Run: headless pygame with SDL's dummy video driver; simulated clock (each Clock.tick advances the game by its frame time, no real sleeping); random seed 0; keys injected as events and as key.get_pressed() state; no mouse input.
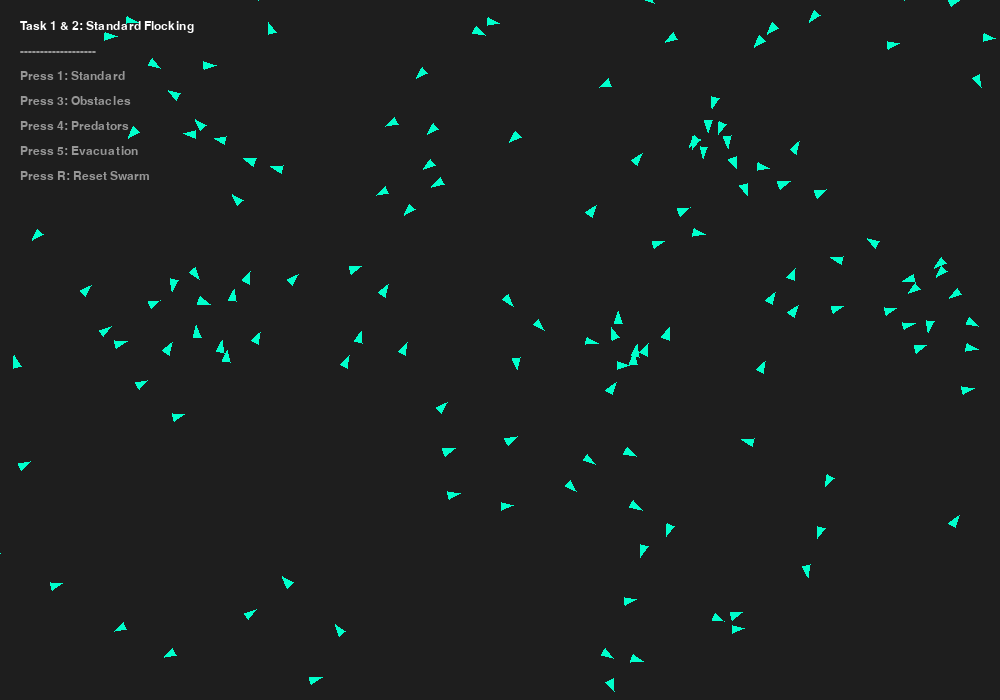
Frame 1 of 4 · flips 1–60 · no input
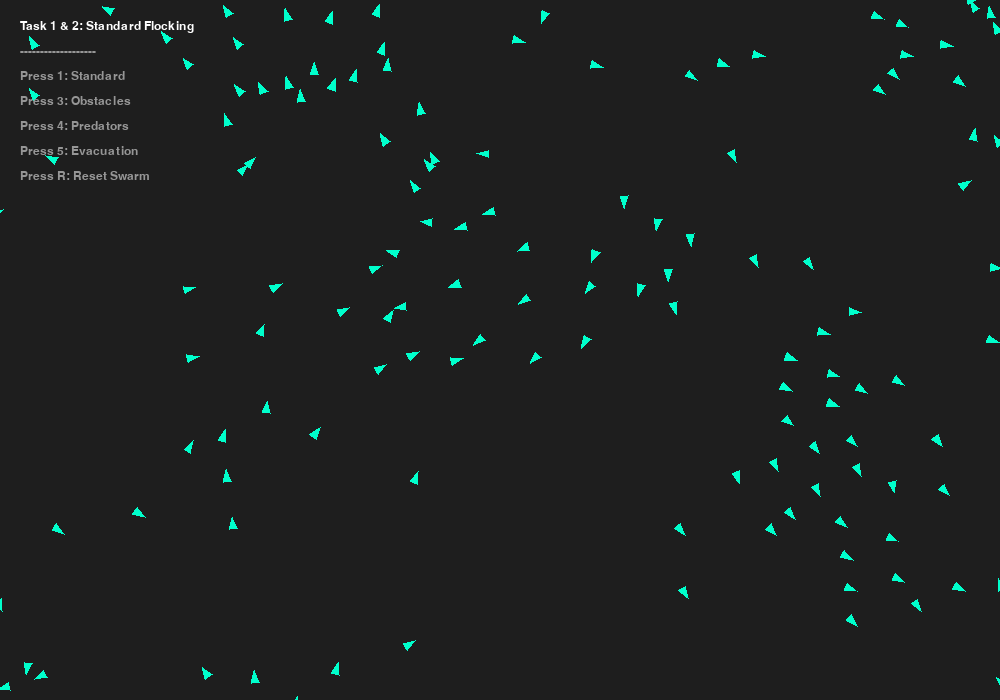
Frame 2 of 4 · flips 61–180 · tapped SPACE, RETURN · held RIGHT (→), D
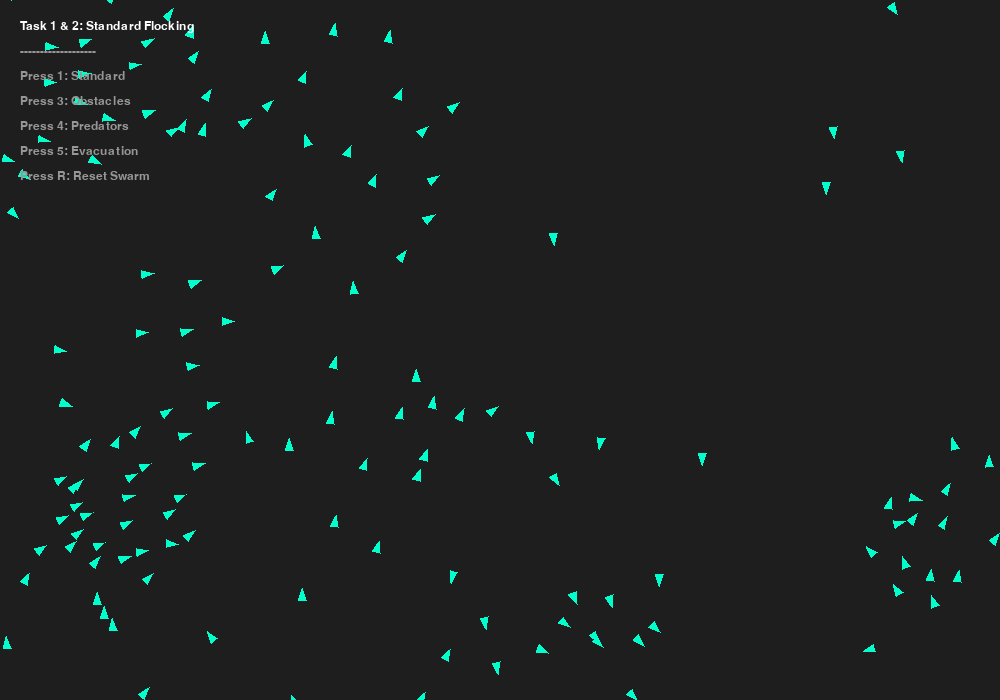
Frame 3 of 4 · flips 181–300 · held DOWN (↓), S
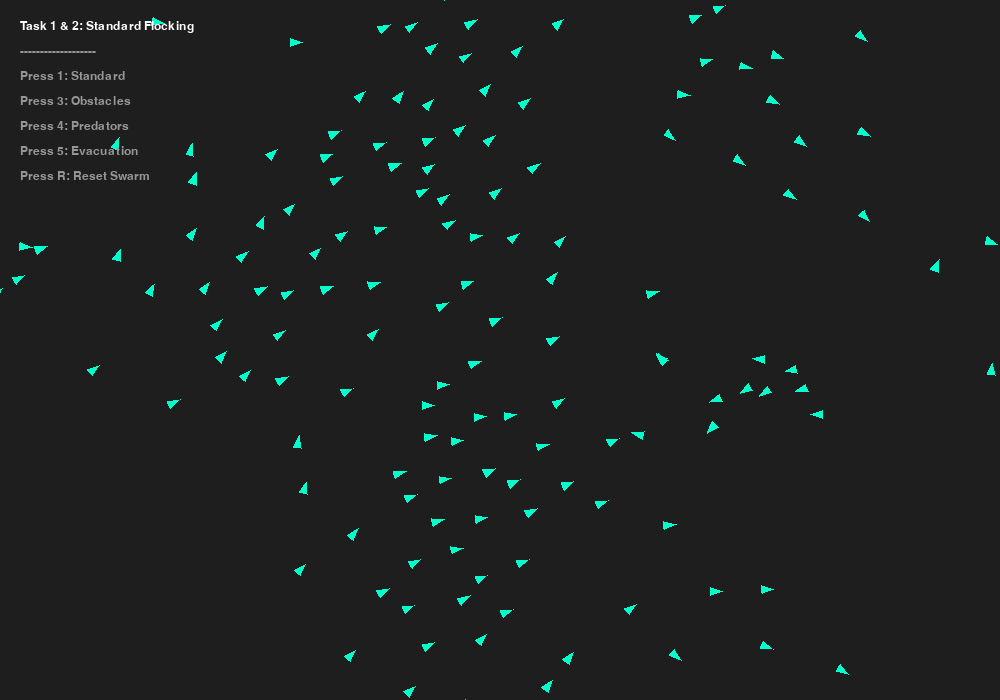
Frame 4 of 4 · flips 301–420 · held LEFT (←), A, UP (↑), W

The pygame program that drew these frames:

import pygame
import random
import math

# --- Configuration ---
WIDTH, HEIGHT = 1000, 700
FPS = 60

# --- Global Parameters ---
PARAMS = {
    'radius': 50.0,
    'separation': 1.5,
    'alignment': 1.0,
    'cohesion': 1.0,
    'avoidance': 4.0,
    'chase': 3.0,
    'flee': 5.0,
    'transmission': 30.0,
    'evacuation': 4.0,
    'max_speed': 4.0,
    'max_force': 0.1,
    'pred_speed': 4.5,
    'pred_force': 0.15
}

# --- Environment Objects ---
OBSTACLES = [
    {'type': 'circle', 'pos': pygame.Vector2(WIDTH//2, HEIGHT//2), 'radius': 60},
    {'type': 'rect', 'rect': pygame.Rect(200, 200, 30, 300)},
    {'type': 'rect', 'rect': pygame.Rect(WIDTH - 230, 200, 30, 300)}
]
SAFE_ZONE = {'pos': pygame.Vector2(WIDTH - 100, 100), 'radius': 50}

def clamp(val, min_val, max_val):
    return max(min_val, min(val, max_val))

class Agent:
    def __init__(self, is_predator=False):
        self.pos = pygame.Vector2(random.uniform(0, WIDTH), random.uniform(0, HEIGHT))
        speed = PARAMS['pred_speed'] if is_predator else PARAMS['max_speed']
        self.vel = pygame.Vector2(random.uniform(-1, 1), random.uniform(-1, 1))
        if self.vel.length() > 0: self.vel.scale_to_length(speed)
        self.acc = pygame.Vector2(0, 0)
        
        self.is_predator = is_predator
        self.informed = False

    def edges(self):
        # Wrap around edges
        margin = 20
        if self.pos.x > WIDTH + margin: self.pos.x = -margin
        elif self.pos.x < -margin: self.pos.x = WIDTH + margin
        if self.pos.y > HEIGHT + margin: self.pos.y = -margin
        elif self.pos.y < -margin: self.pos.y = HEIGHT + margin

    def apply_behaviors(self, agents, mode):
        if self.is_predator:
            self.hunt(agents)
        else:
            self.flock(agents, mode)

    def hunt(self, agents):
        chase_force = pygame.Vector2(0, 0)
        closest_dist = float('inf')
        closest_prey = None

        for other in agents:
            if not other.is_predator:
                d = self.pos.distance_to(other.pos)
                if d < PARAMS['radius'] * 3 and d < closest_dist:
                    closest_dist = d
                    closest_prey = other

        if closest_prey:
            chase_force = closest_prey.pos - self.pos
            if chase_force.length() > 0:
                chase_force.scale_to_length(PARAMS['pred_speed'])
                chase_force -= self.vel
                if chase_force.length() > PARAMS['pred_force']:
                    chase_force.scale_to_length(PARAMS['pred_force'])

        self.acc += chase_force * PARAMS['chase']

    def flock(self, agents, mode):
        alignment = pygame.Vector2(0, 0)
        cohesion = pygame.Vector2(0, 0)
        separation = pygame.Vector2(0, 0)
        flee = pygame.Vector2(0, 0)
        evac = pygame.Vector2(0, 0)
        avoid = pygame.Vector2(0, 0)
        total = 0

        # 1. Agent Interactions
        for other in agents:
            if other != self:
                d = self.pos.distance_to(other.pos)
                
                # Mode 4: Predator/Prey logic
                if mode == 4 and other.is_predator:
                    if d < PARAMS['radius'] * 2:
                        diff = self.pos - other.pos
                        if d > 0: diff /= d
                        flee += diff
                
                # Standard Flocking
                elif not other.is_predator and d < PARAMS['radius']:
                    # Mode 5: Information Spread logic
                    if mode == 5 and self.informed and not other.informed and d < PARAMS['transmission']:
                        other.informed = True

                    alignment += other.vel
                    cohesion += other.pos
                    diff = self.pos - other.pos
                    if d > 0: diff /= d
                    separation += diff
                    total += 1

        if total > 0:
            alignment /= total
            if alignment.length() > 0:
                alignment.scale_to_length(PARAMS['max_speed'])
                alignment -= self.vel
                if alignment.length() > PARAMS['max_force']: alignment.scale_to_length(PARAMS['max_force'])

            cohesion /= total
            cohesion -= self.pos
            if cohesion.length() > 0:
                cohesion.scale_to_length(PARAMS['max_speed'])
                cohesion -= self.vel
                if cohesion.length() > PARAMS['max_force']: cohesion.scale_to_length(PARAMS['max_force'])

            separation /= total
            if separation.length() > 0:
                separation.scale_to_length(PARAMS['max_speed'])
                separation -= self.vel
                if separation.length() > PARAMS['max_force']: separation.scale_to_length(PARAMS['max_force'])

        if flee.length() > 0:
            flee.scale_to_length(PARAMS['max_speed'])
            flee -= self.vel
            if flee.length() > PARAMS['max_force'] * 2: flee.scale_to_length(PARAMS['max_force'] * 2)

        # 2. Obstacle Avoidance (Mode 3)
        if mode == 3:
            for obs in OBSTACLES:
                closest = pygame.Vector2(0, 0)
                obs_r = 0
                if obs['type'] == 'circle':
                    closest = obs['pos']
                    obs_r = obs['radius']
                elif obs['type'] == 'rect':
                    closest.x = clamp(self.pos.x, obs['rect'].left, obs['rect'].right)
                    closest.y = clamp(self.pos.y, obs['rect'].top, obs['rect'].bottom)
                    obs_r = 15 # Padding

                d = self.pos.distance_to(closest)
                if 0 < d < obs_r + PARAMS['radius']:
                    diff = self.pos - closest
                    diff.normalize_ip()
                    diff /= d # Stronger closer
                    avoid += diff
            
            if avoid.length() > 0:
                avoid.scale_to_length(PARAMS['max_speed'])
                avoid -= self.vel
                if avoid.length() > PARAMS['max_force'] * 2: avoid.scale_to_length(PARAMS['max_force'] * 2)

        # 3. Evacuation (Mode 5)
        if mode == 5 and self.informed:
            d_to_safe = self.pos.distance_to(SAFE_ZONE['pos'])
            if d_to_safe > SAFE_ZONE['radius']:
                diff = SAFE_ZONE['pos'] - self.pos
                if diff.length() > 0:
                    diff.scale_to_length(PARAMS['max_speed'])
                    evac = diff - self.vel
                    if evac.length() > PARAMS['max_force'] * 1.5: evac.scale_to_length(PARAMS['max_force'] * 1.5)
            else:
                self.vel *= 0.95 # Slow down inside safe zone

        # 4. Apply weighted forces
        self.acc += separation * PARAMS['separation']
        self.acc += alignment * PARAMS['alignment']
        self.acc += cohesion * PARAMS['cohesion']
        self.acc += avoid * PARAMS['avoidance']
        self.acc += flee * PARAMS['flee']
        self.acc += evac * PARAMS['evacuation']

    def update(self):
        max_s = PARAMS['pred_speed'] if self.is_predator else PARAMS['max_speed']
        self.pos += self.vel
        self.vel += self.acc
        if self.vel.length() > max_s:
            self.vel.scale_to_length(max_s)
        self.acc *= 0 # Reset

    def draw(self, surface):
        angle = math.atan2(self.vel.y, self.vel.x)
        
        if self.is_predator:
            color = (255, 50, 50) # Red
            size = 12
        elif self.informed:
            color = (255, 204, 0) # Yellow
            size = 8
        else:
            color = (0, 255, 204) # Cyan
            size = 8

        # Calculate triangle vertices based on velocity heading
        p1 = self.pos + pygame.Vector2(size, 0).rotate_rad(angle)
        p2 = self.pos + pygame.Vector2(-size/2, size/2).rotate_rad(angle)
        p3 = self.pos + pygame.Vector2(-size/2, -size/2).rotate_rad(angle)
        
        pygame.draw.polygon(surface, color, [p1, p2, p3])


def spawn_population(mode):
    population = []
    # Standard 150 agents
    for _ in range(150):
        population.append(Agent(is_predator=False))
    
    if mode == 4:
        for _ in range(3):
            population.append(Agent(is_predator=True))
            
    if mode == 5:
        # Pick one random agent to be informed
        population[random.randint(0, 149)].informed = True
        
    return population

def draw_environment(surface, mode):
    if mode == 3:
        for obs in OBSTACLES:
            if obs['type'] == 'circle':
                pygame.draw.circle(surface, (100, 30, 30), (int(obs['pos'].x), int(obs['pos'].y)), obs['radius'])
                pygame.draw.circle(surface, (200, 50, 50), (int(obs['pos'].x), int(obs['pos'].y)), obs['radius'], 2)
            elif obs['type'] == 'rect':
                pygame.draw.rect(surface, (100, 30, 30), obs['rect'])
                pygame.draw.rect(surface, (200, 50, 50), obs['rect'], 2)
                
    if mode == 5:
        pygame.draw.circle(surface, (30, 100, 50), (int(SAFE_ZONE['pos'].x), int(SAFE_ZONE['pos'].y)), SAFE_ZONE['radius'])
        pygame.draw.circle(surface, (50, 200, 100), (int(SAFE_ZONE['pos'].x), int(SAFE_ZONE['pos'].y)), SAFE_ZONE['radius'], 2)

def draw_ui(surface, mode, font):
    mode_text = {
        1: "Task 1 & 2: Standard Flocking",
        3: "Task 3: Complex Obstacles",
        4: "Task 4: Predator & Prey",
        5: "Task 5: Information Spread"
    }
    
    instructions = [
        mode_text[mode],
        "-------------------",
        "Press 1: Standard",
        "Press 3: Obstacles",
        "Press 4: Predators",
        "Press 5: Evacuation",
        "Press R: Reset Swarm"
    ]
    
    for i, text in enumerate(instructions):
        color = (255, 255, 255) if i == 0 else (150, 150, 150)
        img = font.render(text, True, color)
        surface.blit(img, (20, 20 + (i * 25)))

def main():
    pygame.init()
    screen = pygame.display.set_mode((WIDTH, HEIGHT))
    pygame.display.set_caption("Multi-Agent Systems: Boids Testbed")
    clock = pygame.time.Clock()
    font = pygame.font.SysFont('Arial', 18)

    current_mode = 1
    population = spawn_population(current_mode)

    running = True
    while running:
        for event in pygame.event.get():
            if event.type == pygame.QUIT:
                running = False
            elif event.type == pygame.KEYDOWN:
                if event.key == pygame.K_1:
                    current_mode = 1
                    population = spawn_population(current_mode)
                elif event.key == pygame.K_3:
                    current_mode = 3
                    population = spawn_population(current_mode)
                elif event.key == pygame.K_4:
                    current_mode = 4
                    population = spawn_population(current_mode)
                elif event.key == pygame.K_5:
                    current_mode = 5
                    population = spawn_population(current_mode)
                elif event.key == pygame.K_r:
                    population = spawn_population(current_mode)

        # Update physics
        for agent in population:
            agent.apply_behaviors(population, current_mode)

        for agent in population:
            agent.update()
            agent.edges()

        # Render
        screen.fill((30, 30, 30))
        draw_environment(screen, current_mode)
        
        for agent in population:
            agent.draw(screen)
            
        draw_ui(screen, current_mode, font)

        pygame.display.flip()
        clock.tick(FPS)

    pygame.quit()

if __name__ == "__main__":
    main()
